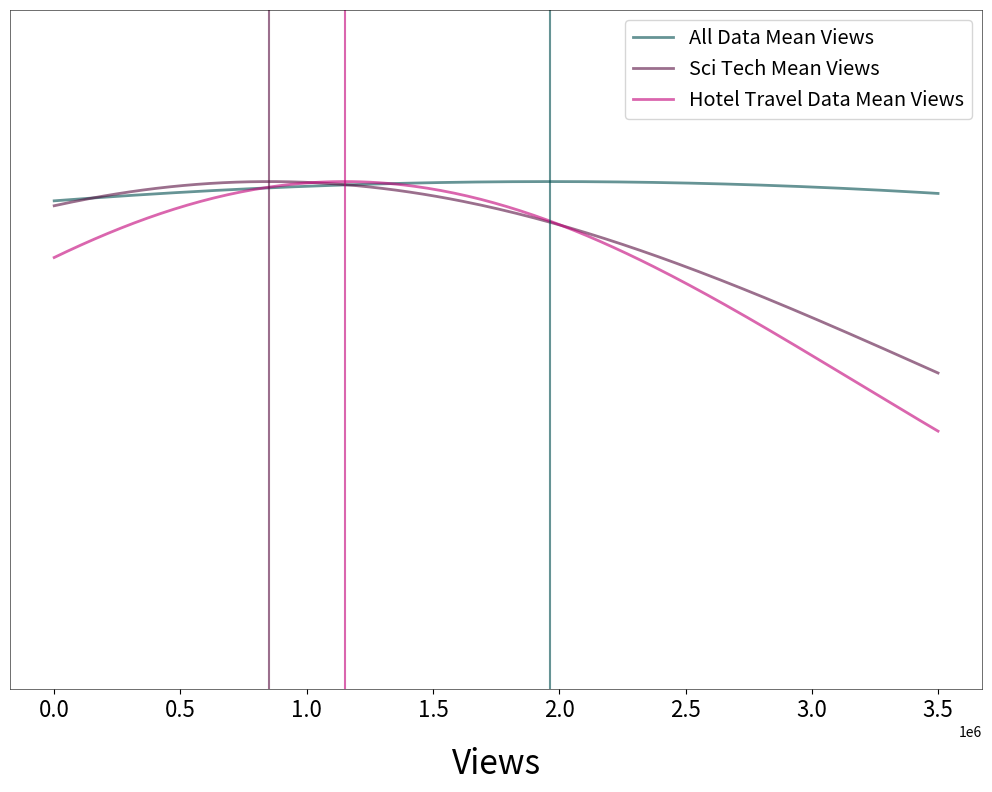

The script that saved this image: (Note: this script raises an exception after producing the figure.)
import scipy.stats as scs
import numpy as np
import matplotlib.pyplot as plt
import sys

def y_axis_func(x, vids_no, mean_v, dev_v):
    scaling = vids_no / scs.norm.pdf(mean_v, loc=mean_v, scale=dev_v)
    return scs.norm.pdf(x, loc=mean_v, scale=dev_v) * scaling

if __name__ == '__main__':
    plt.rc('figure', figsize=(10, 8), dpi=100)
    plt.rc('axes', labelpad=18, facecolor="#ffffff", linewidth=0.4, grid=False, labelsize=24)
    fig, ax = plt.subplots()
    x = np.linspace(0, 3.5e6, 200)

    vids_full = 6351
    views_full = 1.963852e+06
    dev_full = 7.061186e+06

    vids_sci = 6351
    views_sci = 8.507945e+05
    dev_sci = 2.723119e+06

    vids_hotel = 6351
    views_hotel = 1.150065e+06
    dev_hotel = 2.020408e+06

    ax.plot(x, y_axis_func(x, vids_full, views_full, dev_full), color='xkcd:dark teal', lw=2, 
            alpha=0.6, label='All Data Mean Views')
    ax.plot(x, y_axis_func(x, vids_sci, views_sci, dev_sci), color='xkcd:plum', lw=2, 
            alpha=0.6, label='Sci Tech Mean Views')
    ax.plot(x, y_axis_func(x, vids_hotel, views_hotel, dev_hotel), color='xkcd:magenta', lw=2, 
            alpha=0.6, label='Hotel Travel Data Mean Views')
    ax.axvline(views_full, color='xkcd:dark teal', alpha=0.6)
    ax.axvline(views_sci, color='xkcd:plum', alpha=0.6)
    ax.axvline(views_hotel, color='xkcd:magenta', alpha=0.6)
    ax.set(xlabel='Views')
    ax.tick_params(labelsize=16)
    ax.set_ylim(0, 8500.)
    plt.yticks([])
    plt.legend(fontsize='x-large')
    plt.tight_layout(pad=1.)
    # plt.show()
    plt.savefig("images/comp_means_dist.png")